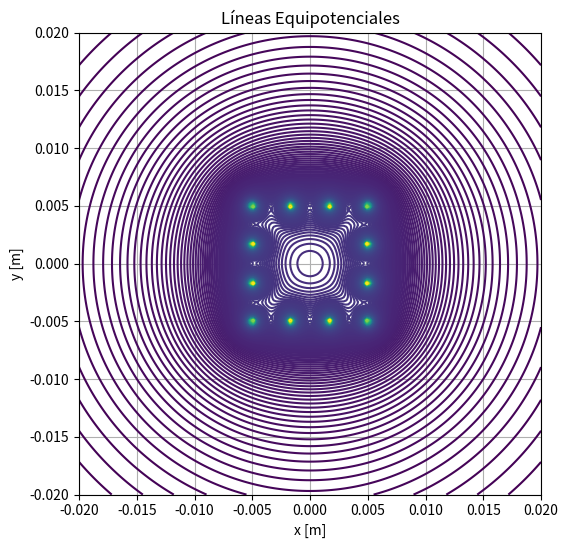

This figure's Python source:
import numpy as np
import matplotlib.pyplot as plt

k = 9e9
q = 1e-9
lado = 0.01
n = 2
sep = lado / (n + 1)

cargas = []
signo = 1

# Esquinas
esquinas = [
    (lado / 2, lado / 2),
    (-lado / 2, lado / 2),
    (-lado / 2, -lado / 2),
    (lado / 2, -lado / 2),
]
for x, y in esquinas:
    cargas.append((signo * q, x, y))
    signo *= 1

# Lados
for i in range(1, n + 1):
    x = -lado / 2 + i * sep
    y = lado / 2
    cargas.append((signo * q, x, y))
    signo *= 1

for i in range(1, n + 1):
    x = lado / 2
    y = lado / 2 - i * sep
    cargas.append((signo * q, x, y))
    signo *= 1

for i in range(1, n + 1):
    x = lado / 2 - i * sep
    y = -lado / 2
    cargas.append((signo * q, x, y))
    signo *= 1

for i in range(1, n + 1):
    x = -lado / 2
    y = -lado / 2 + i * sep
    cargas.append((signo * q, x, y))
    signo *= 1

# Malla para graficar el potencial
x_vals = np.linspace(-0.02, 0.02, 200)
y_vals = np.linspace(-0.02, 0.02, 200)
x, y = np.meshgrid(x_vals, y_vals)

# Cálculo del potencial eléctrico
V = np.zeros_like(x)
for qi, xi, yi in cargas:
    r = np.sqrt((x - xi) ** 2 + (y - yi) ** 2) + 1e-20
    V += k * qi / r

# Niveles para las líneas equipotenciales
zmax = np.max(V)
zmin = np.min(V)
dz = (zmax - zmin) / 400
nivel = np.arange(zmin, zmax, dz)

# Gráfico del potencial
plt.figure(figsize=(6, 6))
plt.contour(x, y, V, nivel)
plt.scatter([c[1] for c in cargas], [c[2] for c in cargas], c="red")
plt.xlabel("x [m]")
plt.ylabel("y [m]")
plt.title("Líneas Equipotenciales")
plt.axis("square")
plt.grid(True)
plt.show()
